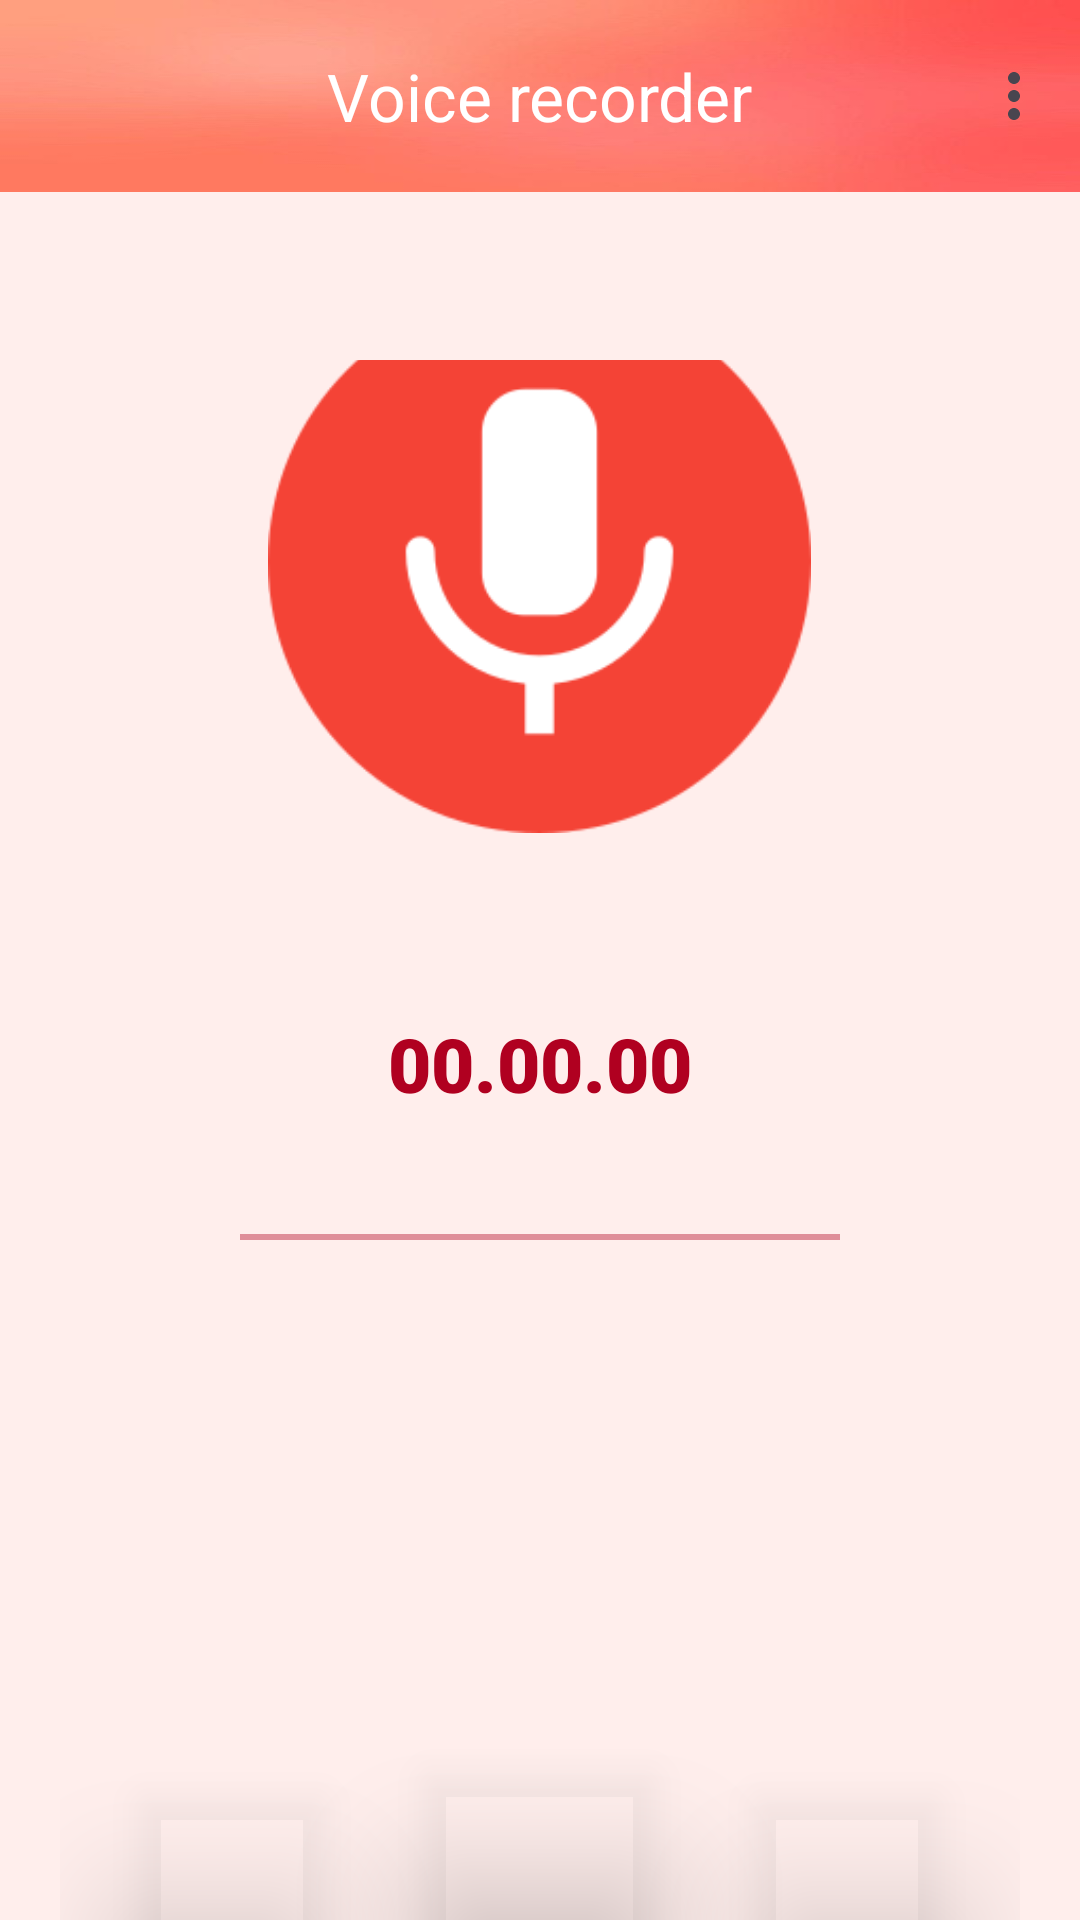

Layout XML and referenced resources for this Android screen:
<!-- AndroidManifest.xml: application theme Theme.GrabadoraAudio -->
<!-- res/layout/activity_main.xml -->
<androidx.constraintlayout.widget.ConstraintLayout xmlns:android="http://schemas.android.com/apk/res/android"
    xmlns:app="http://schemas.android.com/apk/res-auto"
    xmlns:tools="http://schemas.android.com/tools"
    android:id="@+id/main"
    android:layout_width="match_parent"
    android:layout_height="match_parent"
    android:background="@color/fondo"
    android:visibility="visible"
    tools:context=".MainActivity">

    <androidx.recyclerview.widget.RecyclerView
        android:id="@+id/rcGrabaciones"
        android:layout_width="match_parent"
        android:layout_height="match_parent" />

    <LinearLayout
        android:layout_width="match_parent"
        android:layout_height="match_parent"
        android:orientation="vertical">

        <com.google.android.material.appbar.MaterialToolbar
            android:id="@+id/my_toolbar"
            android:layout_width="match_parent"
            android:layout_height="?attr/actionBarSize"
            android:background="@drawable/bgtoolbar"
            android:elevation="5dp"
            app:menu="@menu/toolbar"
            app:navigationIconTint="@android:color/white"
            app:title="Voice recorder"
            app:titleCentered="true"
            app:titleTextColor="@android:color/white" />
    </LinearLayout>

    <LinearLayout
        android:layout_width="match_parent"
        android:layout_height="wrap_content"
        android:backgroundTint="@color/fondo"
        android:gravity="center"
        android:orientation="vertical"
        android:paddingLeft="20dp"
        android:paddingTop="120dp"
        android:paddingRight="20dp">

        <ImageView
            android:id="@+id/imgmicro"
            android:layout_width="287dp"
            android:layout_height="181dp"
            android:layout_marginTop="80dp"
            android:layout_marginBottom="60dp"
            app:srcCompat="@drawable/voice1" />

        <TextView
            android:id="@+id/txtTime"
            android:layout_width="match_parent"
            android:layout_height="wrap_content"
            android:backgroundTint="#BA2121"
            android:fontFamily="sans-serif-black"
            android:text="00.00.00"
            android:textAlignment="center"
            android:textColor="@color/design_default_color_error"
            android:textSize="25sp" />

        <View
            android:id="@+id/divider"
            android:layout_width="200dp"
            android:layout_height="2dp"
            android:layout_marginTop="40dp"
            android:layout_marginBottom="80dp"
            android:alpha="0.4"
            android:background="@color/design_default_color_error" />

        <LinearLayout
            android:layout_width="match_parent"
            android:layout_height="230dp"
            android:layout_marginTop="20dp"
            android:gravity="center"
            android:orientation="horizontal">

            <Button
                android:id="@+id/btnpause"
                android:layout_width="70dp"
                android:layout_height="70dp"
                android:layout_marginEnd="25dp"
                android:backgroundTint="#00FFFFFF"
                android:elevation="25dp"
                android:stateListAnimator="@null"
                app:icon="@drawable/pauseicono"
                app:iconGravity="textTop"
                app:iconSize="50dp"
                app:iconTint="#BF3D3D" />

            <Button
                android:id="@+id/btnrecord"
                android:layout_width="85dp"
                android:layout_height="85dp"
                android:layout_marginEnd="25dp"
                android:backgroundTint="#00FFFFFF"
                android:elevation="25dp"
                android:stateListAnimator="@null"
                app:icon="@drawable/grabaricon"
                app:iconGravity="textStart"
                app:iconSize="90dp"
                app:iconTint="#BF3D3D" />

            <Button
                android:id="@+id/btnstop"
                android:layout_width="70dp"
                android:layout_height="70dp"
                android:backgroundTint="#00FFFFFF"
                android:elevation="25dp"
                android:stateListAnimator="@null"
                app:icon="@drawable/stopicon"
                app:iconGravity="textTop"
                app:iconSize="50dp"
                app:iconTint="#BF3D3D" />
        </LinearLayout>
    </LinearLayout>
</androidx.constraintlayout.widget.ConstraintLayout>
<!-- resources referenced by this layout -->
<resources>
  <color name="fondo">#ffeeec</color>
  <!-- drawable bgtoolbar: jpg bitmap (drawable, 4916 bytes) -->
  <!-- drawable grabaricon: png bitmap (drawable, 2188 bytes) -->
  <!-- drawable pauseicono: png bitmap (drawable, 2879 bytes) -->
  <!-- drawable stopicon: png bitmap (drawable, 2626 bytes) -->
  <!-- drawable voice1: png bitmap (drawable, 9658 bytes) -->
  <style name="Theme.GrabadoraAudio" parent="Base.Theme.GrabadoraAudio" />
  <style name="Base.Theme.GrabadoraAudio" parent="Theme.Material3.DayNight.NoActionBar">
          
          
      </style>
</resources>
